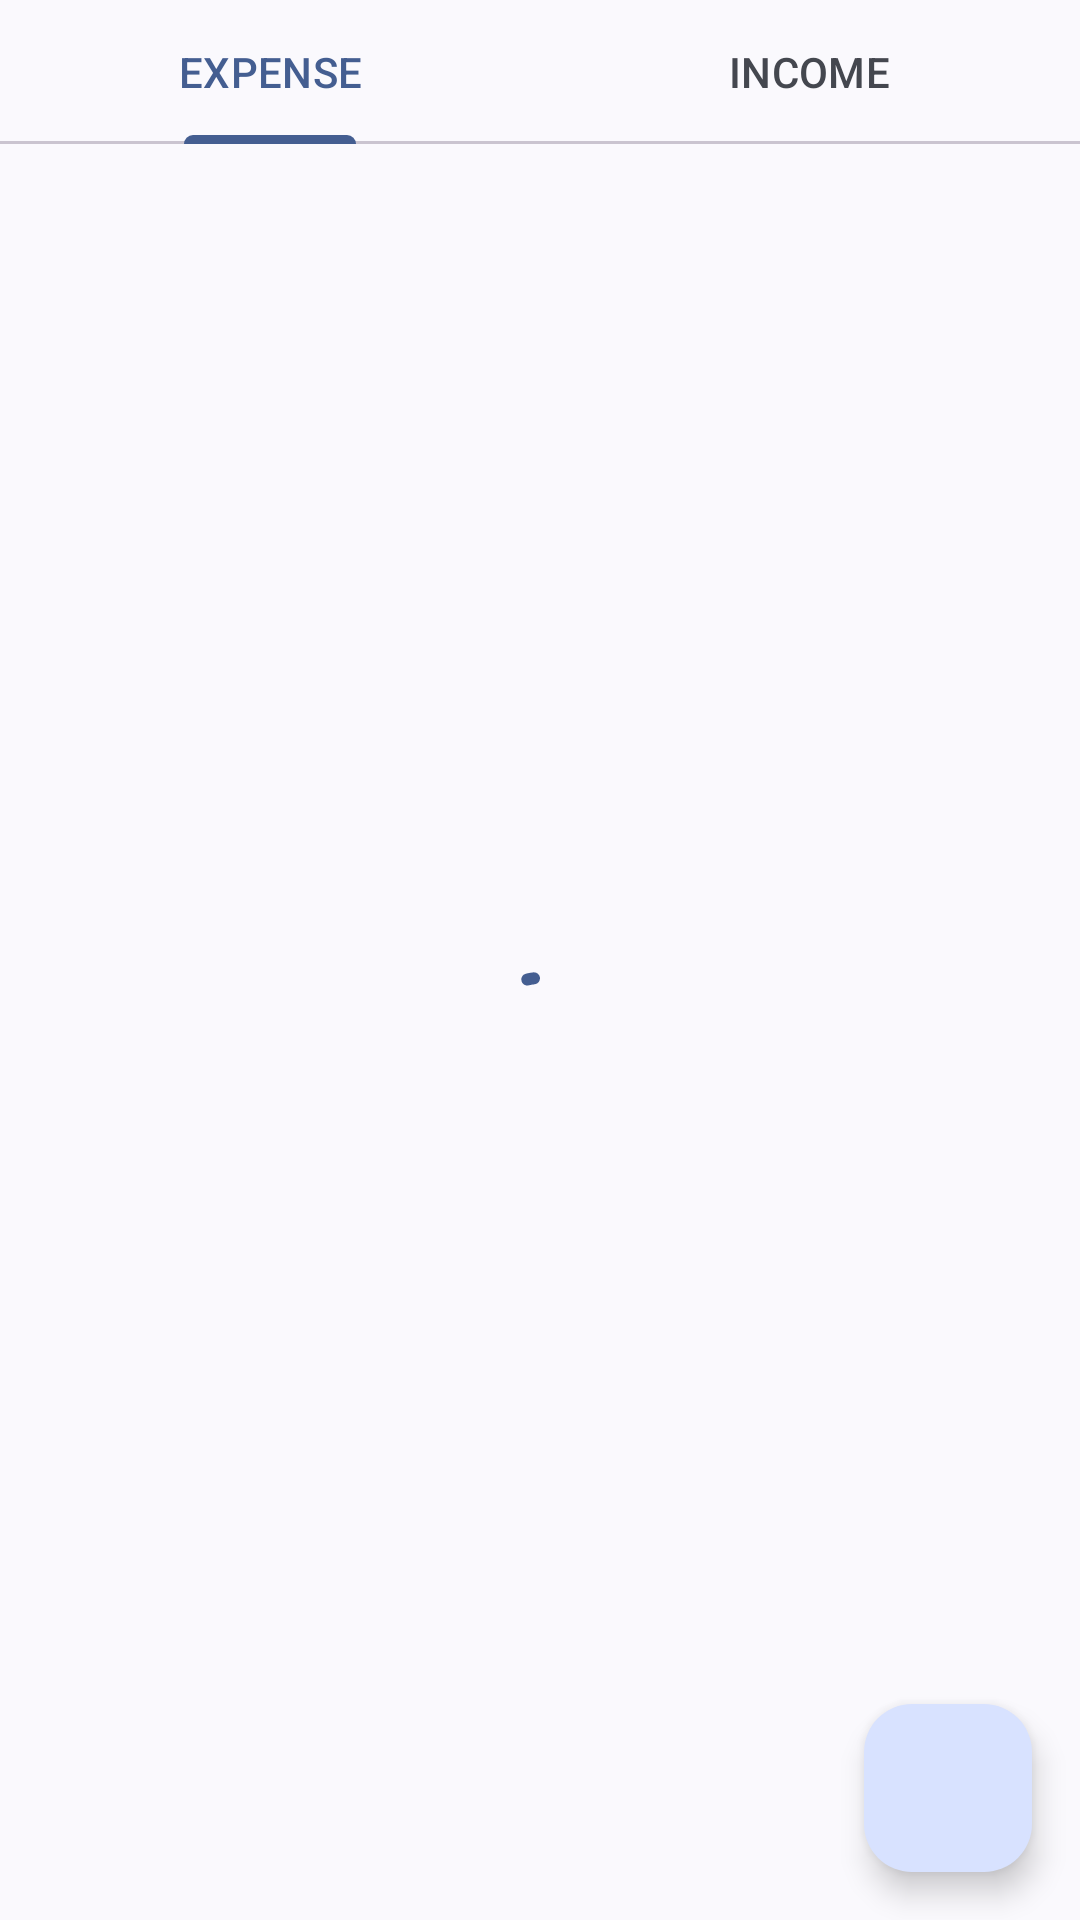

Here is an Android app screen rendered from its layout file. Give the layout XML and the strings, colors and styles it references.
<!-- AndroidManifest.xml: application theme Theme.WealthWise -->
<!-- res/layout/fragment_category_list.xml -->
<?xml version="1.0" encoding="utf-8"?>
<androidx.coordinatorlayout.widget.CoordinatorLayout xmlns:android="http://schemas.android.com/apk/res/android"
    xmlns:app="http://schemas.android.com/apk/res-auto"
    xmlns:tools="http://schemas.android.com/tools"
    android:layout_width="match_parent"
    android:layout_height="match_parent"
    tools:context=".ui.category.CategoryListFragment">

    <LinearLayout
        android:layout_width="match_parent"
        android:layout_height="match_parent"
        android:orientation="vertical">

        
        <com.google.android.material.tabs.TabLayout
            android:id="@+id/tab_layout"
            android:layout_width="match_parent"
            android:layout_height="wrap_content"
            app:tabGravity="fill"
            app:tabMode="fixed">

            <com.google.android.material.tabs.TabItem
                android:layout_width="wrap_content"
                android:layout_height="wrap_content"
                android:text="EXPENSE" />

            <com.google.android.material.tabs.TabItem
                android:layout_width="wrap_content"
                android:layout_height="wrap_content"
                android:text="INCOME" />

        </com.google.android.material.tabs.TabLayout>

        
        <FrameLayout
            android:layout_width="match_parent"
            android:layout_height="0dp"
            android:layout_weight="1">

            <androidx.recyclerview.widget.RecyclerView
                android:id="@+id/rv_categories"
                android:layout_width="match_parent"
                android:layout_height="match_parent"
                android:clipToPadding="false"
                android:paddingBottom="88dp"
                app:layoutManager="androidx.recyclerview.widget.LinearLayoutManager"
                tools:listitem="@layout/item_category" />

            <com.google.android.material.progressindicator.CircularProgressIndicator
                android:id="@+id/progress_loading"
                android:layout_width="wrap_content"
                android:layout_height="wrap_content"
                android:layout_gravity="center"
                android:indeterminate="true"
                android:visibility="visible" />
        </FrameLayout>

    </LinearLayout>

    
    <com.google.android.material.floatingactionbutton.FloatingActionButton
        android:id="@+id/fab_add_category"
        android:layout_width="wrap_content"
        android:layout_height="wrap_content"
        android:layout_gravity="bottom|end"
        android:layout_margin="@dimen/spacing_md"
        android:contentDescription="Add category"
        android:src="@drawable/ic_add"
        app:tint="?attr/colorOnPrimary" />

</androidx.coordinatorlayout.widget.CoordinatorLayout>
<!-- res/layout/item_category.xml (included above) -->
<?xml version="1.0" encoding="utf-8"?>
<androidx.constraintlayout.widget.ConstraintLayout xmlns:android="http://schemas.android.com/apk/res/android"
    xmlns:app="http://schemas.android.com/apk/res-auto"
    xmlns:tools="http://schemas.android.com/tools"
    android:layout_width="match_parent"
    android:layout_height="wrap_content"
    android:background="?attr/selectableItemBackground"
    android:paddingHorizontal="@dimen/spacing_md"
    android:paddingVertical="12dp">

    
    <ImageView
        android:id="@+id/iv_category_icon"
        android:layout_width="40dp"
        android:layout_height="40dp"
        android:contentDescription="Category icon"
        android:padding="@dimen/spacing_sm"
        android:src="@drawable/ic_category"
        app:layout_constraintBottom_toBottomOf="parent"
        app:layout_constraintStart_toStartOf="parent"
        app:layout_constraintTop_toTopOf="parent"
        app:tint="?attr/colorOnPrimary"
        tools:background="@drawable/circle_background" />

    
    <TextView
        android:id="@+id/tv_category_name"
        android:layout_width="0dp"
        android:layout_height="wrap_content"
        android:layout_marginStart="12dp"
        android:layout_marginEnd="@dimen/spacing_sm"
        android:ellipsize="end"
        android:maxLines="1"
        android:textAppearance="?attr/textAppearanceBodyLarge"
        app:layout_constraintBottom_toTopOf="@id/tv_transaction_count"
        app:layout_constraintEnd_toStartOf="@id/btn_edit"
        app:layout_constraintStart_toEndOf="@id/iv_category_icon"
        app:layout_constraintTop_toTopOf="parent"
        app:layout_constraintVertical_chainStyle="packed"
        tools:text="Food &amp; Dining" />

    
    <TextView
        android:id="@+id/tv_transaction_count"
        android:layout_width="0dp"
        android:layout_height="wrap_content"
        android:layout_marginStart="12dp"
        android:layout_marginTop="@dimen/spacing_xxs"
        android:layout_marginEnd="@dimen/spacing_sm"
        android:textAppearance="?attr/textAppearanceBodySmall"
        android:textColor="?attr/colorOnSurfaceVariant"
        app:layout_constraintBottom_toBottomOf="parent"
        app:layout_constraintEnd_toStartOf="@id/btn_edit"
        app:layout_constraintStart_toEndOf="@id/iv_category_icon"
        app:layout_constraintTop_toBottomOf="@id/tv_category_name"
        tools:text="45 transactions" />

    
    <ImageButton
        android:id="@+id/btn_edit"
        android:layout_width="40dp"
        android:layout_height="40dp"
        android:background="?attr/selectableItemBackgroundBorderless"
        android:contentDescription="Edit category"
        android:src="@drawable/ic_edit"
        app:layout_constraintBottom_toBottomOf="parent"
        app:layout_constraintEnd_toEndOf="parent"
        app:layout_constraintTop_toTopOf="parent"
        app:tint="?attr/colorOnSurfaceVariant" />

</androidx.constraintlayout.widget.ConstraintLayout>
<!-- resources referenced by this layout -->
<resources>
  <dimen name="spacing_md">16dp</dimen>
  <dimen name="spacing_sm">8dp</dimen>
  <dimen name="spacing_xxs">2dp</dimen>
  <!-- drawable circle_background (drawable) -->
  <?xml version="1.0" encoding="utf-8"?>
  <shape xmlns:android="http://schemas.android.com/apk/res/android"
      android:shape="oval">
      <solid android:color="@color/surface_variant" />
      <size
          android:width="40dp"
          android:height="40dp" />
  </shape>
  <!-- drawable ic_category (drawable) -->
  <?xml version="1.0" encoding="utf-8"?>
  <vector xmlns:android="http://schemas.android.com/apk/res/android"
      android:width="24dp"
      android:height="24dp"
      android:viewportWidth="24"
      android:viewportHeight="24">
      <path
          android:fillColor="#757575"
          android:pathData="M12,2l-5.5,9h11L12,2zM12,5.84L13.93,9h-3.87L12,5.84z" />
      <path
          android:fillColor="#757575"
          android:pathData="M17.5,13c-2.49,0 -4.5,2.01 -4.5,4.5s2.01,4.5 4.5,4.5 4.5,-2.01 4.5,-4.5 -2.01,-4.5 -4.5,-4.5zM17.5,20c-1.38,0 -2.5,-1.12 -2.5,-2.5s1.12,-2.5 2.5,-2.5 2.5,1.12 2.5,2.5 -1.12,2.5 -2.5,2.5z" />
      <path
          android:fillColor="#757575"
          android:pathData="M3,21.5h8v-8H3v8zM5,15.5h4v4H5v-4z" />
  </vector>
  <color name="surface_variant">#DBE5DE</color>
  <color name="primary">#0A7B61</color>
  <color name="primary_container">#A1F2D6</color>
  <color name="on_primary">#FFFFFF</color>
  <color name="on_primary_container">#002114</color>
  <color name="secondary">#4A635B</color>
  <color name="secondary_container">#CCE8DD</color>
  <color name="on_secondary">#FFFFFF</color>
  <color name="on_secondary_container">#072019</color>
  <color name="tertiary">#3F6375</color>
  <color name="tertiary_container">#C2E8FD</color>
  <color name="error">#BA1A1A</color>
  <color name="error_container">#FFDAD6</color>
  <color name="on_error">#FFFFFF</color>
  <color name="background">#FBFDF9</color>
  <color name="surface">#FBFDF9</color>
  <color name="on_background">#191C1A</color>
  <color name="on_surface">#191C1A</color>
  <color name="on_surface_variant">#3F4943</color>
  <color name="outline">#6F7973</color>
  <color name="outline_variant">#BFC9C2</color>
  <style name="Widget.WealthWise.CardView" parent="Widget.Material3.CardView.Elevated">
          <item name="cardCornerRadius">@dimen/card_corner_radius</item>
          <item name="cardElevation">@dimen/card_elevation</item>
      </style>
  <style name="Widget.WealthWise.Button" parent="Widget.Material3.Button">
          <item name="cornerRadius">@dimen/button_corner_radius</item>
      </style>
  <dimen name="card_corner_radius">16dp</dimen>
  <dimen name="card_elevation">0dp</dimen>
  <dimen name="button_corner_radius">28dp</dimen>
</resources>
